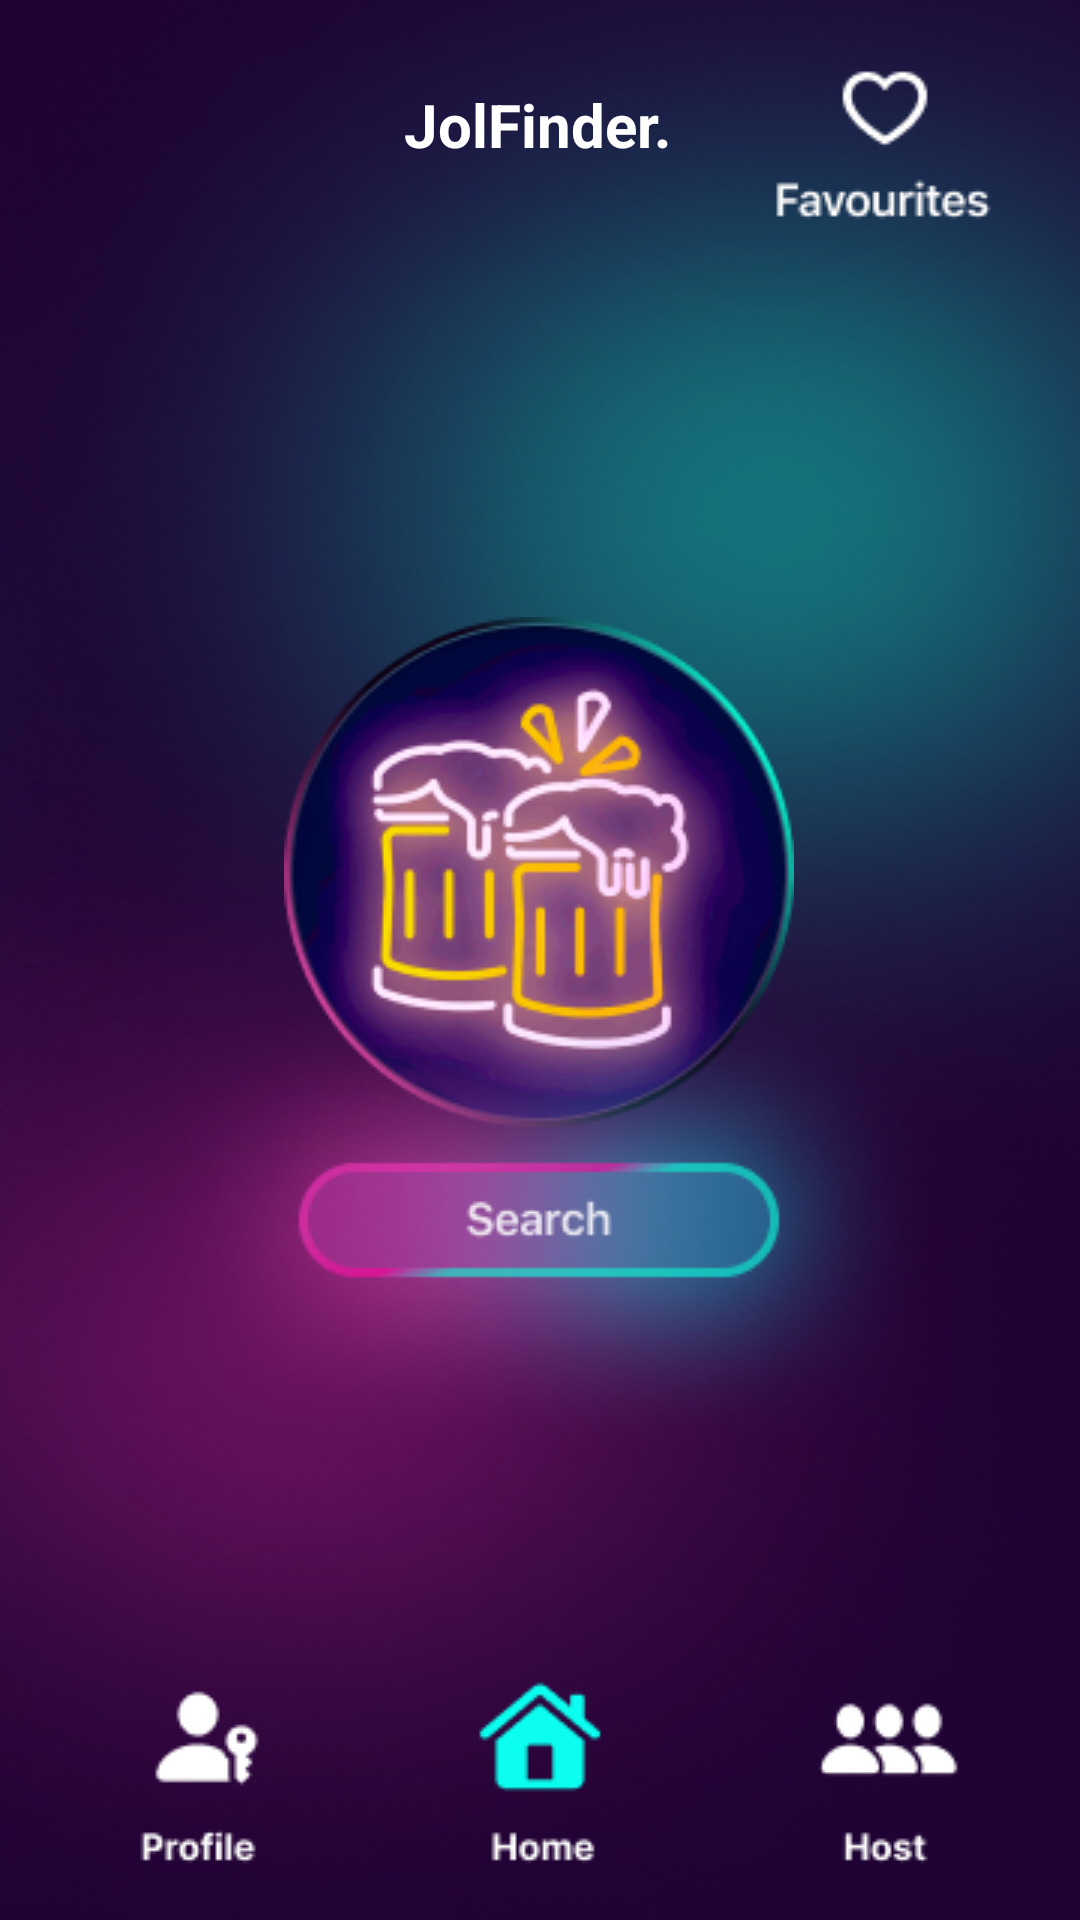

Layout XML and referenced resources for this Android screen:
<!-- AndroidManifest.xml: application theme Theme.JolFinder -->
<!-- res/layout/activity_main.xml -->
<?xml version="1.0" encoding="utf-8"?>
<androidx.constraintlayout.widget.ConstraintLayout xmlns:android="http://schemas.android.com/apk/res/android"
    xmlns:app="http://schemas.android.com/apk/res-auto"
    xmlns:tools="http://schemas.android.com/tools"
    android:layout_width="match_parent"
    android:layout_height="match_parent"
    android:background="@drawable/background_neon"
    tools:context=".MainActivity">


    <ImageView
        android:id="@+id/Refresh_Home"
        android:layout_width="wrap_content"
        android:layout_height="wrap_content"
        android:layout_marginBottom="16dp"
        app:layout_constraintBottom_toBottomOf="parent"
        app:layout_constraintEnd_toEndOf="parent"
        app:layout_constraintStart_toStartOf="parent"
        app:srcCompat="@drawable/home_blue" />

    <ImageView
        android:id="@+id/Profile_Page"
        android:layout_width="wrap_content"
        android:layout_height="wrap_content"
        android:layout_marginStart="40dp"
        android:layout_marginBottom="16dp"
        app:layout_constraintBottom_toBottomOf="parent"
        app:layout_constraintStart_toStartOf="parent"
        app:srcCompat="@drawable/profile" />

    <ImageView
        android:id="@+id/Host_Page"
        android:layout_width="wrap_content"
        android:layout_height="wrap_content"
        android:layout_marginEnd="40dp"
        android:layout_marginBottom="16dp"
        app:layout_constraintBottom_toBottomOf="parent"
        app:layout_constraintEnd_toEndOf="parent"
        app:srcCompat="@drawable/host" />

    <ImageView
        android:id="@+id/Fav_Page"
        android:layout_width="wrap_content"
        android:layout_height="wrap_content"
        android:layout_marginTop="16dp"
        android:layout_marginEnd="20dp"
        app:layout_constraintEnd_toEndOf="parent"
        app:layout_constraintTop_toTopOf="parent"
        app:srcCompat="@drawable/fav" />

    <Button
        android:id="@+id/Search_Places"
        android:layout_width="wrap_content"
        android:layout_height="wrap_content"
        android:layout_marginStart="65dp"
        android:layout_marginTop="373dp"
        android:layout_marginEnd="66dp"
        android:layout_marginBottom="200dp"
        android:background="@drawable/shbut"
        app:layout_constraintBottom_toBottomOf="parent"
        app:layout_constraintEnd_toEndOf="parent"
        app:layout_constraintStart_toStartOf="parent"
        app:layout_constraintTop_toTopOf="parent" />

    <TextView
        android:id="@+id/textView2"
        android:layout_width="wrap_content"
        android:layout_height="wrap_content"
        android:layout_marginTop="28dp"
        android:text="JolFinder."
        android:textColor="@color/white"
        android:textSize="20dp"
        android:textStyle="bold"
        app:layout_constraintEnd_toEndOf="parent"
        app:layout_constraintHorizontal_bias="0.498"
        app:layout_constraintStart_toStartOf="parent"
        app:layout_constraintTop_toTopOf="parent" />

    <ImageView
        android:id="@+id/imageView2"
        android:layout_width="wrap_content"
        android:layout_height="wrap_content"
        android:layout_marginStart="120dp"
        android:layout_marginTop="251dp"
        android:layout_marginEnd="121dp"
        android:layout_marginBottom="310dp"
        app:layout_constraintBottom_toBottomOf="parent"
        app:layout_constraintEnd_toEndOf="parent"
        app:layout_constraintStart_toStartOf="parent"
        app:layout_constraintTop_toTopOf="parent"
        app:srcCompat="@drawable/jf_logo" />

    <ImageView
        android:id="@+id/logout"
        android:layout_width="40dp"
        android:layout_height="40dp"
        android:layout_marginStart="24dp"
        android:layout_marginTop="16dp"
        app:layout_constraintStart_toStartOf="parent"
        app:layout_constraintTop_toTopOf="parent"
        app:srcCompat="@drawable/ic_logout" />

</androidx.constraintlayout.widget.ConstraintLayout>
<!-- resources referenced by this layout -->
<resources>
  <!-- drawable background_neon: png bitmap (drawable, 235795 bytes) -->
  <!-- drawable fav: png bitmap (drawable, 1206 bytes) -->
  <!-- drawable home_blue: png bitmap (drawable, 1230 bytes) -->
  <!-- drawable host: png bitmap (drawable, 935 bytes) -->
  <!-- drawable jf_logo: png bitmap (drawable, 42685 bytes) -->
  <!-- drawable profile: png bitmap (drawable, 976 bytes) -->
  <!-- drawable shbut: png bitmap (drawable, 58440 bytes) -->
  <style name="Theme.JolFinder" parent="Theme.AppCompat.DayNight.NoActionBar">
          
          <item name="colorPrimary">@color/purple_500</item>
          <item name="colorPrimaryVariant">@color/purple_700</item>
          <item name="colorOnPrimary">@color/white</item>
          
          <item name="colorSecondary">@color/teal_200</item>
          <item name="colorSecondaryVariant">@color/teal_700</item>
          <item name="colorOnSecondary">@color/black</item>
          
          <item name="android:statusBarColor" tools:targetApi="l">?attr/colorPrimaryVariant</item>
          
      </style>
  <!-- not gathered from this repository: default colours our renderer supplied (Android Studio template values) -->
  <color name="purple_500">#FF6200EE</color>
  <color name="purple_700">#FF3700B3</color>
  <color name="teal_200">#FF03DAC5</color>
  <color name="teal_700">#FF018786</color>
  <color name="black">#FF000000</color>
  <color name="white">#FFFFFFFF</color>
</resources>
